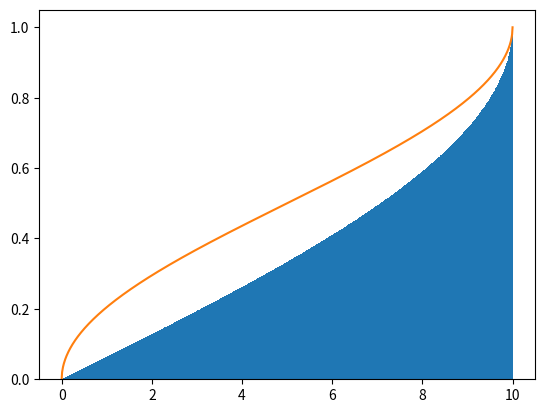

Here is the Python script that generated this plot:
import numpy as np, matplotlib.pyplot as plt

def simple():
    period = 1
    N_draws = 10000

    #t = np.random.uniform(0, period/2, N_draws)
    t = np.linspace(0, period/2, N_draws, endpoint=True)
    ω = 2*np.pi/period
    A = 10

    x = ω*t

    #y = A*np.abs(np.sin(x))
    y = A*np.sin(x)

    plt.close('all')
    n, bins, patches = plt.hist(y, bins=1000, density=True, cumulative=True)

    x_mod = np.linspace(np.min(y), np.max(y), 1000)
    F_x = 2/np.pi * np.arcsin(np.sqrt(x_mod/A))
    plt.plot(x_mod, F_x)

    plt.savefig('temp.png')

if __name__ == '__main__':
    simple()
